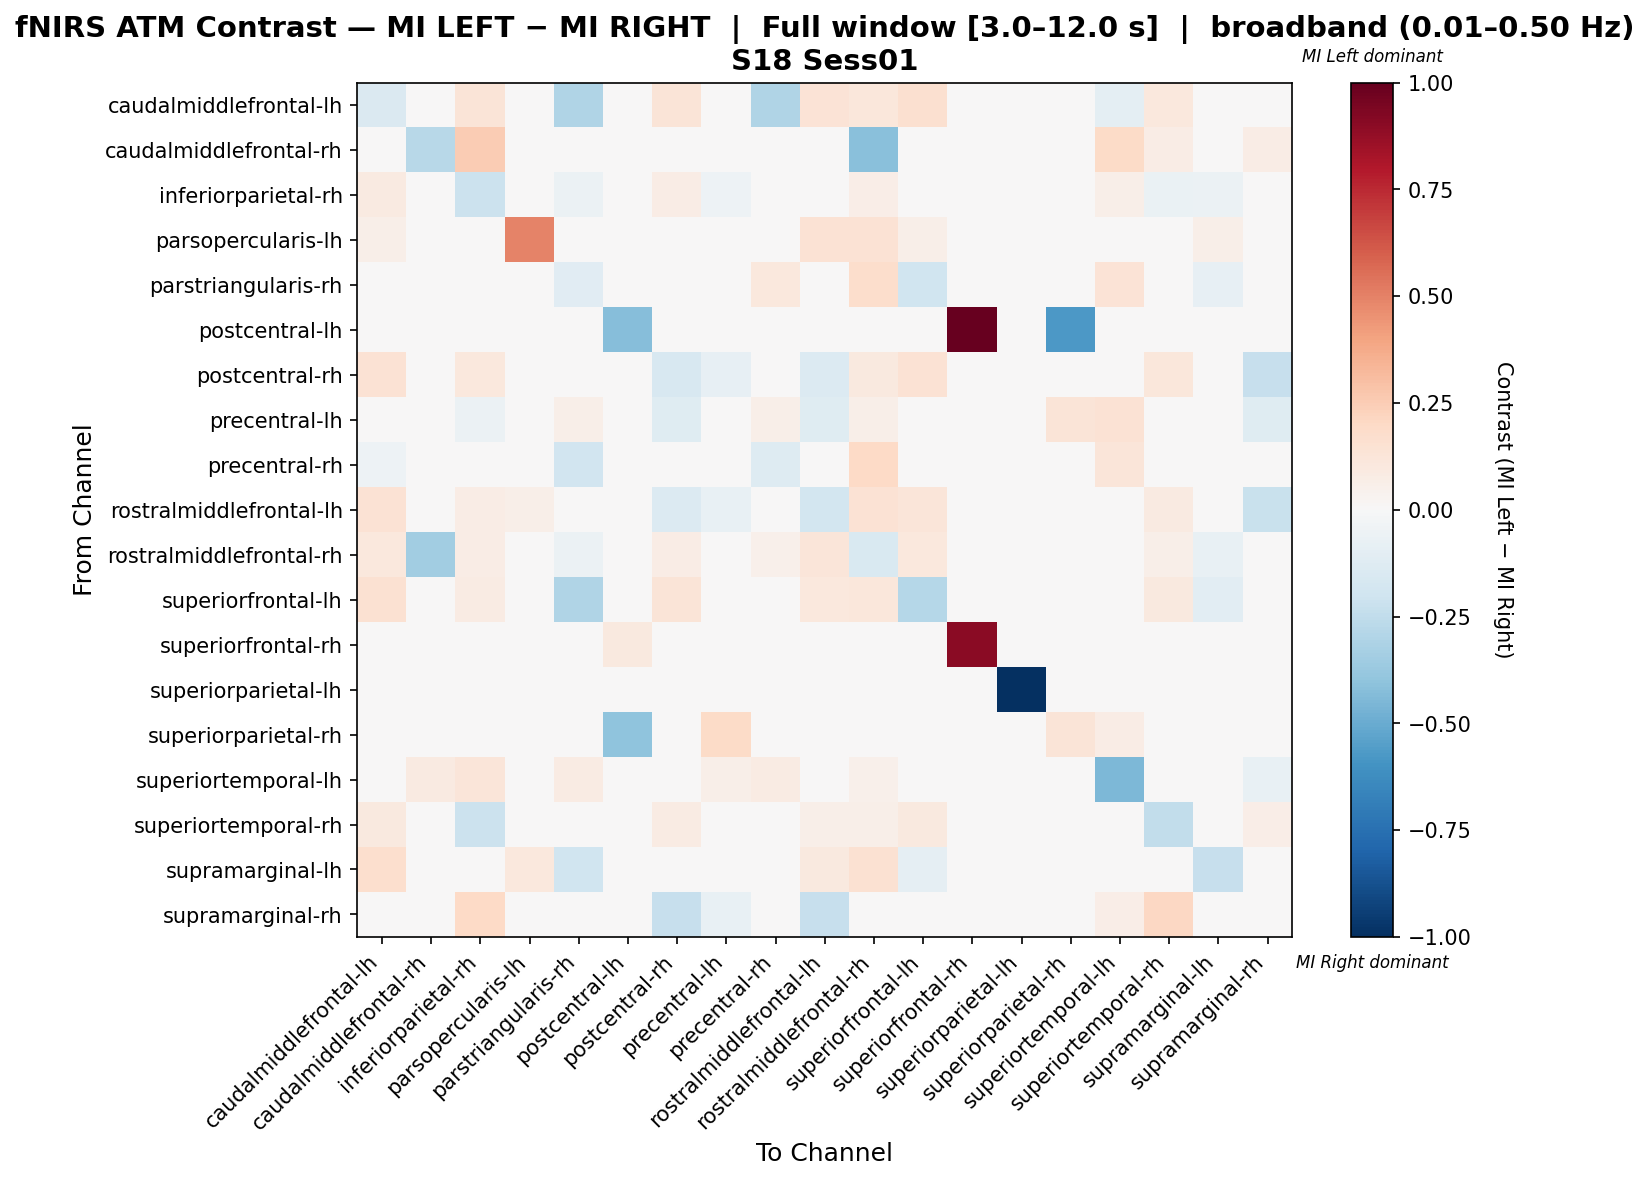

The file beside this chart, header and first rows:
, caudalmiddlefrontal-lh, caudalmiddlefrontal-rh, inferiorparietal-rh, parsopercularis-lh, parstriangularis-rh, postcentral-lh, postcentral-rh, precentral-lh, precentral-rh, rostralmiddlefrontal-lh, rostralmiddlefrontal-rh, superiorfrontal-lh, superiorfrontal-rh, superiorparietal-lh, superiorparietal-rh, superiortemporal-lh, superiortemporal-rh, supramarginal-lh, supramarginal-rh
caudalmiddlefrontal-lh, -0.1474, 0.0, 0.1316, 0.02632, -0.3, 0.0, 0.1316, 0.0, -0.3, 0.1368, 0.1158, 0.1579, 0.0, 0.0, 0.0, -0.1, 0.1053, 0.03158, 0.01053
caudalmiddlefrontal-rh, 0.025, -0.275, 0.25, 0.0, 0.0, 0.0, 0.0, 0.0, 0.0, 0.025, -0.4194, 0.025, 0.0, 0.0, 0.0, 0.1944, 0.075, 0.025, 0.075
inferiorparietal-rh, 0.09274, 0.03629, -0.2157, 0.0, -0.0625, 0.0, 0.07762, -0.05208, 0.0, 0.0494, 0.06452, 0.03427, 0.0, 0.0, 0.0, 0.06048, -0.06788, -0.0625, 0.04536
parsopercularis-lh, 0.06173, 0.0, 0.01235, 0.4938, 0.0, 0.0, 0.01235, 0.0, 0.0, 0.1481, 0.1481, 0.06173, 0.0, 0.0, 0.0, 0.0, 0.0, 0.06173, 0.0
parstriangularis-rh, -0.02454, 0.0, -0.03681, 0.02041, -0.1111, 0.0, 0.0, 0.02041, 0.1057, 0.0, 0.1775, -0.2025, 0.0, 0.0, 0.0, 0.1367, 0.0, -0.08589, 0.0
postcentral-lh, 0.0, 0.0, 0.0, 0.0, 0.0, -0.4286, 0.0, 0.0, 0.0, 0.0, 0.0, 0.0, 1.0, 0.0, -0.5714, 0.0, 0.0, 0.0, 0.0
postcentral-rh, 0.142, 0.0, 0.1064, 0.0, 0.0, 0.0, -0.1577, -0.08108, 0.0, -0.1333, 0.09877, 0.1481, 0.0, 0.0, 0.0, 0.0, 0.1099, 0.0, -0.2332
precentral-lh, 0.0, 0.0, -0.06122, 0.0, 0.05556, 0.0, -0.1224, 0.02683, 0.05556, -0.1224, 0.05556, 0.0, 0.0, 0.0, 0.1296, 0.1481, -0.04271, 0.0, -0.1224
precentral-rh, -0.05195, 0.0, 0.0, 0.03279, -0.1923, 0.0, 0.0, 0.04918, -0.1267, 0.0, 0.1967, -0.02597, 0.0, 0.0, 0.0, 0.1182, 0.0, 0.0, 0.0
rostralmiddlefrontal-lh, 0.1429, 0.0, 0.07474, 0.05612, 0.0, 0.0, -0.1378, -0.075, 0.0, -0.1816, 0.1429, 0.1179, 0.0, 0.0, 0.0, 0.0, 0.08673, -0.001786, -0.225
rostralmiddlefrontal-rh, 0.1017, -0.35, 0.07627, 0.04661, -0.05763, 0.0, 0.07627, 0.01271, 0.05085, 0.1186, -0.15, 0.1017, 0.008475, 0.0, 0.0, -0.02034, 0.05508, -0.07034, 0.0
superiorfrontal-lh, 0.1515, 0.0, 0.08544, 0.02525, -0.3028, 0.0, 0.1313, 0.0, -0.0367, 0.1088, 0.1162, -0.2838, 0.0, 0.0, 0.0, 0.0, 0.101, -0.1023, 0.005977
superiorfrontal-rh, 0.0, 0.0, 0.0, 0.0, 0.0, 0.1, 0.0, 0.0, 0.0, 0.0, 0.0, 0.0, 0.9, 0.0, 0.0, 0.0, 0.0, 0.0, 0.0
superiorparietal-lh, 0.0, 0.0, 0.0, 0.0, 0.0, 0.0, 0.0, 0.0, 0.0, 0.0, 0.0, 0.0, 0.0, -1.0, 0.0, 0.0, 0.0, 0.0, 0.0
superiorparietal-rh, 0.0, 0.0, 0.0, 0.0, 0.0, -0.4, 0.0, 0.1923, 0.0, 0.0, 0.0, 0.0, 0.0, 0.0, 0.1308, 0.07692, 0.0, 0.0, 0.0
superiortemporal-lh, 0.0, 0.09, 0.1183, 0.0, 0.08, 0.0, -0.04167, 0.06, 0.08, 0.0, 0.05, 0.0, 0.0, 0.0, 0.04, -0.4483, 0.04833, 0.0, -0.07667
superiortemporal-rh, 0.09375, 0.005208, -0.2176, 0.0, 0.0, 0.0, 0.08565, -0.03993, 0.0, 0.05961, 0.05729, 0.09896, 0.0, 0.0, 0.0, 0.03646, -0.2442, 0.0, 0.06481
supramarginal-lh, 0.1667, 0.0, -0.03941, 0.1042, -0.2027, 0.0, 0.04167, 0.0, 0.0, 0.0991, 0.1532, -0.09009, 0.0, 0.0, 0.0, 0.0, 0.0, -0.2325, 0.0
supramarginal-rh, 0.0, 0.01471, 0.1981, 0.0, 0.0, 0.0, -0.2269, -0.07792, 0.0, -0.2338, 0.0, 0.01471, 0.0, 0.0, 0.0, 0.06398, 0.2076, 0.0, 0.03953
